2-way image classification set "dataset" from GitHub (jovit206/cat-dog-classification); label vocabulary: cat, dog.

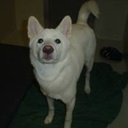
Label: dog

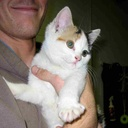
Label: cat

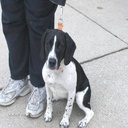
Label: dog

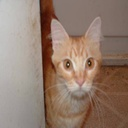
Label: cat

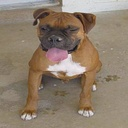
Label: dog

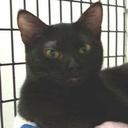
Label: cat
